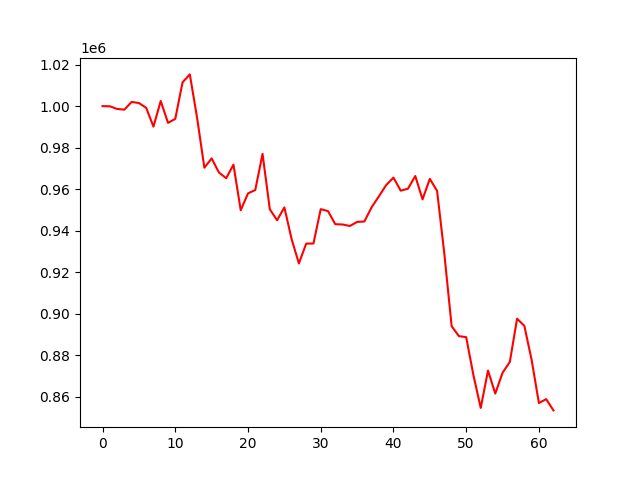

Source data for this figure (header and first rows):
account_value, date, daily_return
1000000, 2022-04-04, 
999944, 2022-04-05, -5.56785230636514e-05
998653, 2022-04-06, -0.001292
998308, 2022-04-07, -0.0003454
1002034, 2022-04-08, 0.003732
1001496, 2022-04-11, -0.0005364
999196, 2022-04-12, -0.002297
990131, 2022-04-13, -0.009072
1002480, 2022-04-14, 0.01247
991953, 2022-04-18, -0.0105
993880, 2022-04-19, 0.001943
1011468, 2022-04-20, 0.0177
1015290, 2022-04-21, 0.003779
994398, 2022-04-22, -0.02058
970344, 2022-04-25, -0.02419
974819, 2022-04-26, 0.004613
968051, 2022-04-27, -0.006943
965266, 2022-04-28, -0.002877
971807, 2022-04-29, 0.006776
949851, 2022-05-02, -0.02259
957973, 2022-05-03, 0.00855
959604, 2022-05-04, 0.001702
977007, 2022-05-05, 0.01814
950313, 2022-05-06, -0.02732
945032, 2022-05-09, -0.005558
951227, 2022-05-10, 0.006556
935912, 2022-05-11, -0.0161
924236, 2022-05-12, -0.01248
933765, 2022-05-13, 0.01031
933834, 2022-05-16, 7.41915822579653e-05
950386, 2022-05-17, 0.01772
949435, 2022-05-18, -0.001
943134, 2022-05-19, -0.006637
942996, 2022-05-20, -0.0001462
942253, 2022-05-23, -0.000788
944218, 2022-05-24, 0.002085
944430, 2022-05-25, 0.0002244
951292, 2022-05-26, 0.007266
956567, 2022-05-27, 0.005545
961984, 2022-05-31, 0.005663
965562, 2022-06-01, 0.003719
959281, 2022-06-02, -0.006506
960233, 2022-06-03, 0.0009933
966350, 2022-06-06, 0.00637
955101, 2022-06-07, -0.01164
964966, 2022-06-08, 0.01033
959180, 2022-06-09, -0.005996
928769, 2022-06-10, -0.0317
894006, 2022-06-13, -0.03743
889219, 2022-06-14, -0.005355
888705, 2022-06-15, -0.0005771
870337, 2022-06-16, -0.02067
854629, 2022-06-17, -0.01805
872626, 2022-06-21, 0.02106
861538, 2022-06-22, -0.01271
871553, 2022-06-23, 0.01163
876774, 2022-06-24, 0.00599
897617, 2022-06-27, 0.02377
894138, 2022-06-28, -0.003876
877743, 2022-06-29, -0.01834
... 3 more rows
